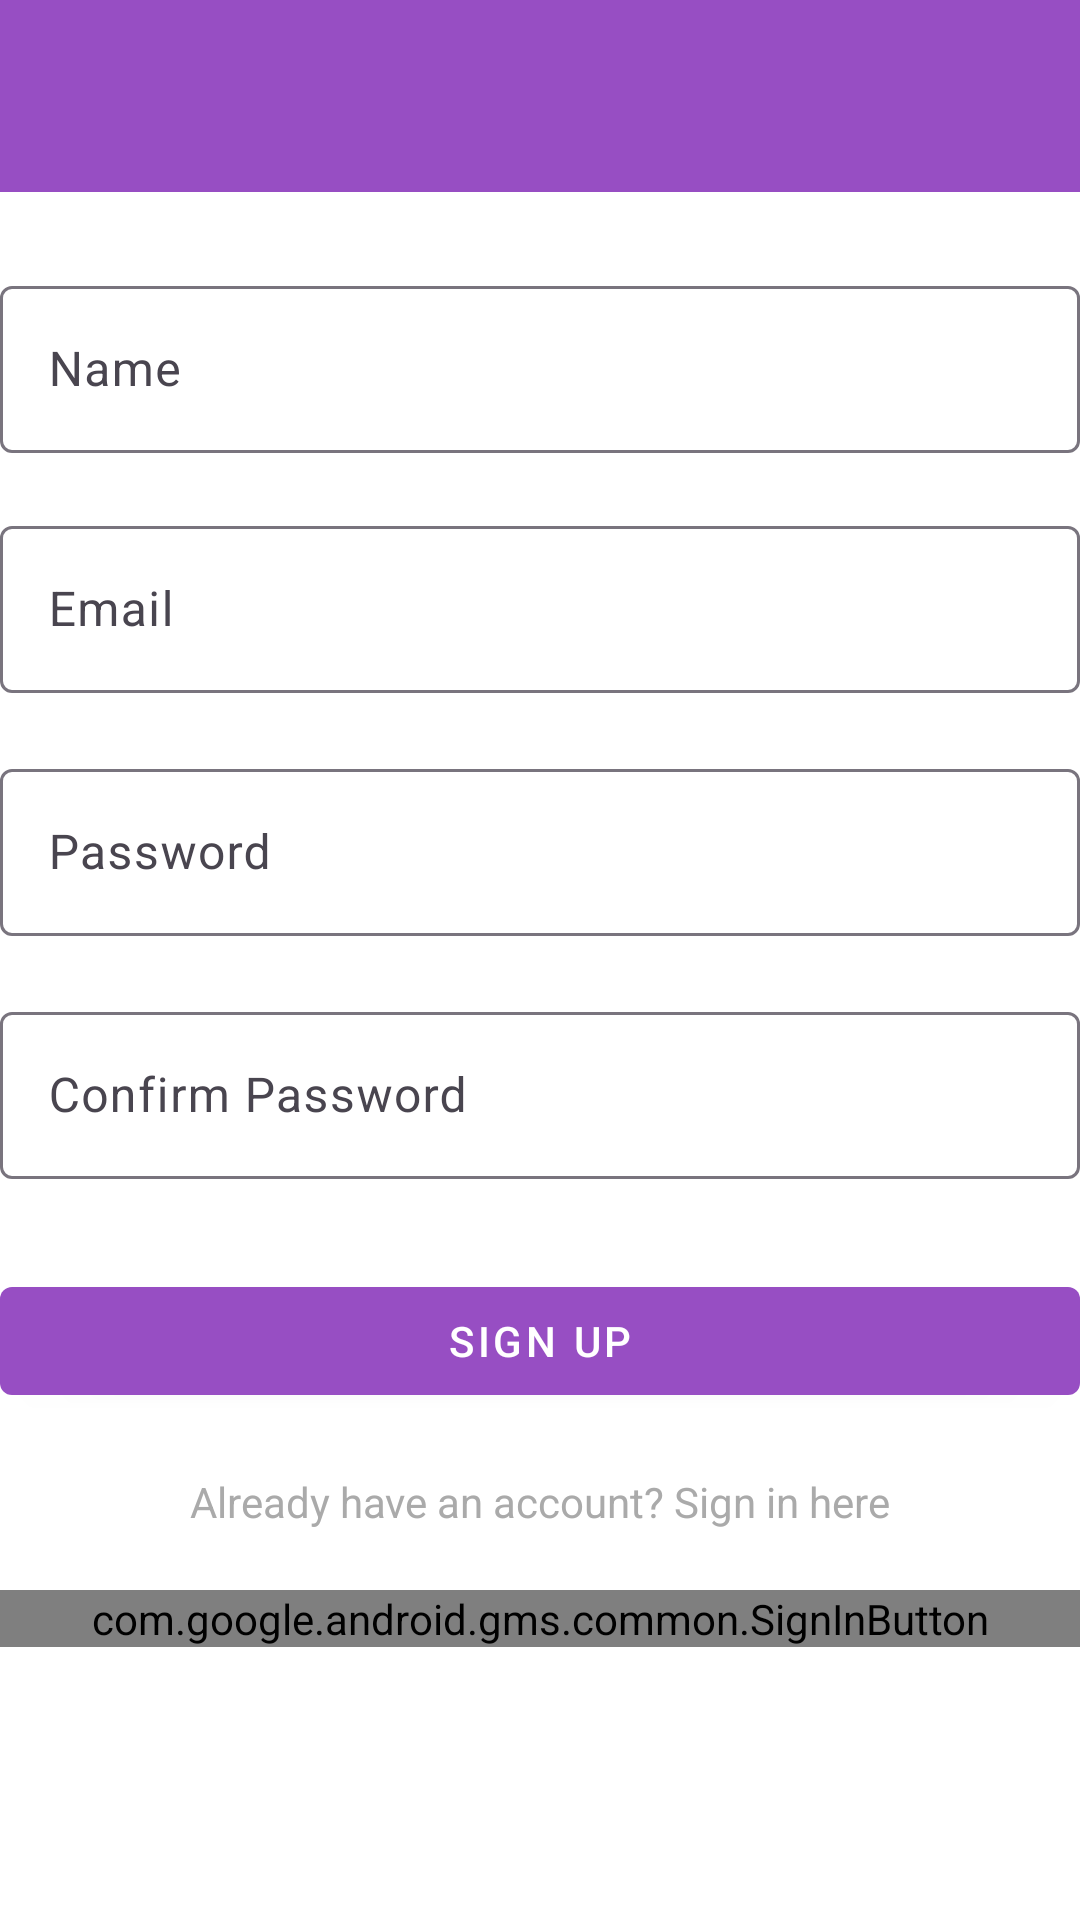

Here is an Android app screen rendered from its layout file. Give the layout XML and the strings, colors and styles it references.
<!-- AndroidManifest.xml: application theme Theme.MyApplication -->
<!-- res/layout/activity_signup.xml -->
<RelativeLayout xmlns:android="http://schemas.android.com/apk/res/android"
    android:layout_width="match_parent"
    android:layout_height="match_parent">

    
    <com.google.android.material.appbar.MaterialToolbar
        android:id="@+id/toolbar"
        android:layout_width="match_parent"
        android:layout_height="wrap_content"
        android:background="?attr/colorPrimary"
        android:elevation="4dp"
        android:theme="@style/ThemeOverlay.AppCompat.ActionBar" />

    
    <com.google.android.material.textfield.TextInputLayout
        android:id="@+id/txtLayName"
        android:layout_width="match_parent"
        android:layout_height="wrap_content"
        android:layout_marginTop="90dp"
        android:hint="Name">

        <com.google.android.material.textfield.TextInputEditText
            android:id="@+id/nameEditText"
            android:layout_width="match_parent"
            android:layout_height="wrap_content"
            android:inputType="text" />

    </com.google.android.material.textfield.TextInputLayout>


    
    <com.google.android.material.textfield.TextInputLayout
        android:id="@+id/txtLayEmail"
        android:layout_width="match_parent"
        android:layout_height="wrap_content"
        android:layout_marginTop="170dp"
        android:hint="Email">

        <com.google.android.material.textfield.TextInputEditText
            android:id="@+id/emailEditText"
            android:layout_width="match_parent"
            android:layout_height="wrap_content"
            android:inputType="textEmailAddress" />

    </com.google.android.material.textfield.TextInputLayout>

    
    <com.google.android.material.textfield.TextInputLayout
        android:id="@+id/txtLayPassword"
        android:layout_width="match_parent"
        android:layout_height="wrap_content"
        android:layout_below="@id/txtLayEmail"
        android:layout_marginTop="20dp"
        android:hint="Password">

        <com.google.android.material.textfield.TextInputEditText
            android:id="@+id/passwordEditText"
            android:layout_width="match_parent"
            android:layout_height="wrap_content"
            android:inputType="textPassword" />

    </com.google.android.material.textfield.TextInputLayout>

    
    <com.google.android.material.textfield.TextInputLayout
        android:id="@+id/txtLayConfirmPassword"
        android:layout_width="match_parent"
        android:layout_height="wrap_content"
        android:layout_below="@id/txtLayPassword"
        android:layout_marginTop="20dp"
        android:hint="Confirm Password">

        <com.google.android.material.textfield.TextInputEditText
            android:id="@+id/confirmPasswordEditText"
            android:layout_width="match_parent"
            android:layout_height="wrap_content"
            android:inputType="textPassword" />

    </com.google.android.material.textfield.TextInputLayout>

    
    <com.google.android.material.button.MaterialButton
        android:id="@+id/signupButton"
        android:layout_width="match_parent"
        android:layout_height="wrap_content"
        android:layout_below="@id/txtLayConfirmPassword"
        android:layout_marginTop="30dp"
        android:text="Sign Up"
        style="@style/Widget.MaterialComponents.Button" />

    
    <TextView
        android:id="@+id/signupLinkTextView"
        android:layout_width="wrap_content"
        android:layout_height="wrap_content"
        android:layout_below="@id/signupButton"
        android:layout_centerHorizontal="true"
        android:layout_marginTop="20dp"
        android:text="Already have an account? Sign in here"
        android:textColor="@android:color/darker_gray" />

    
    <com.google.android.gms.common.SignInButton
        android:id="@+id/googleSignInButton"
        android:layout_width="match_parent"
        android:layout_height="wrap_content"
        android:layout_below="@id/signupLinkTextView"
        android:layout_marginTop="20dp"
        android:layout_centerHorizontal="true" />

</RelativeLayout>
<!-- resources referenced by this layout -->
<resources>
  <style name="Theme.MyApplication" parent="Base.Theme.MyApplication" />
  <style name="Base.Theme.MyApplication" parent="Theme.Material3.DayNight.NoActionBar">
          
          <item name="colorPrimary">@color/colorPrimary</item>
          <item name="android:colorBackground">@color/white</item>
  
      </style>
  <color name="colorPrimary">#974EC3</color>
  <color name="white">#FFFFFFFF</color>
</resources>
